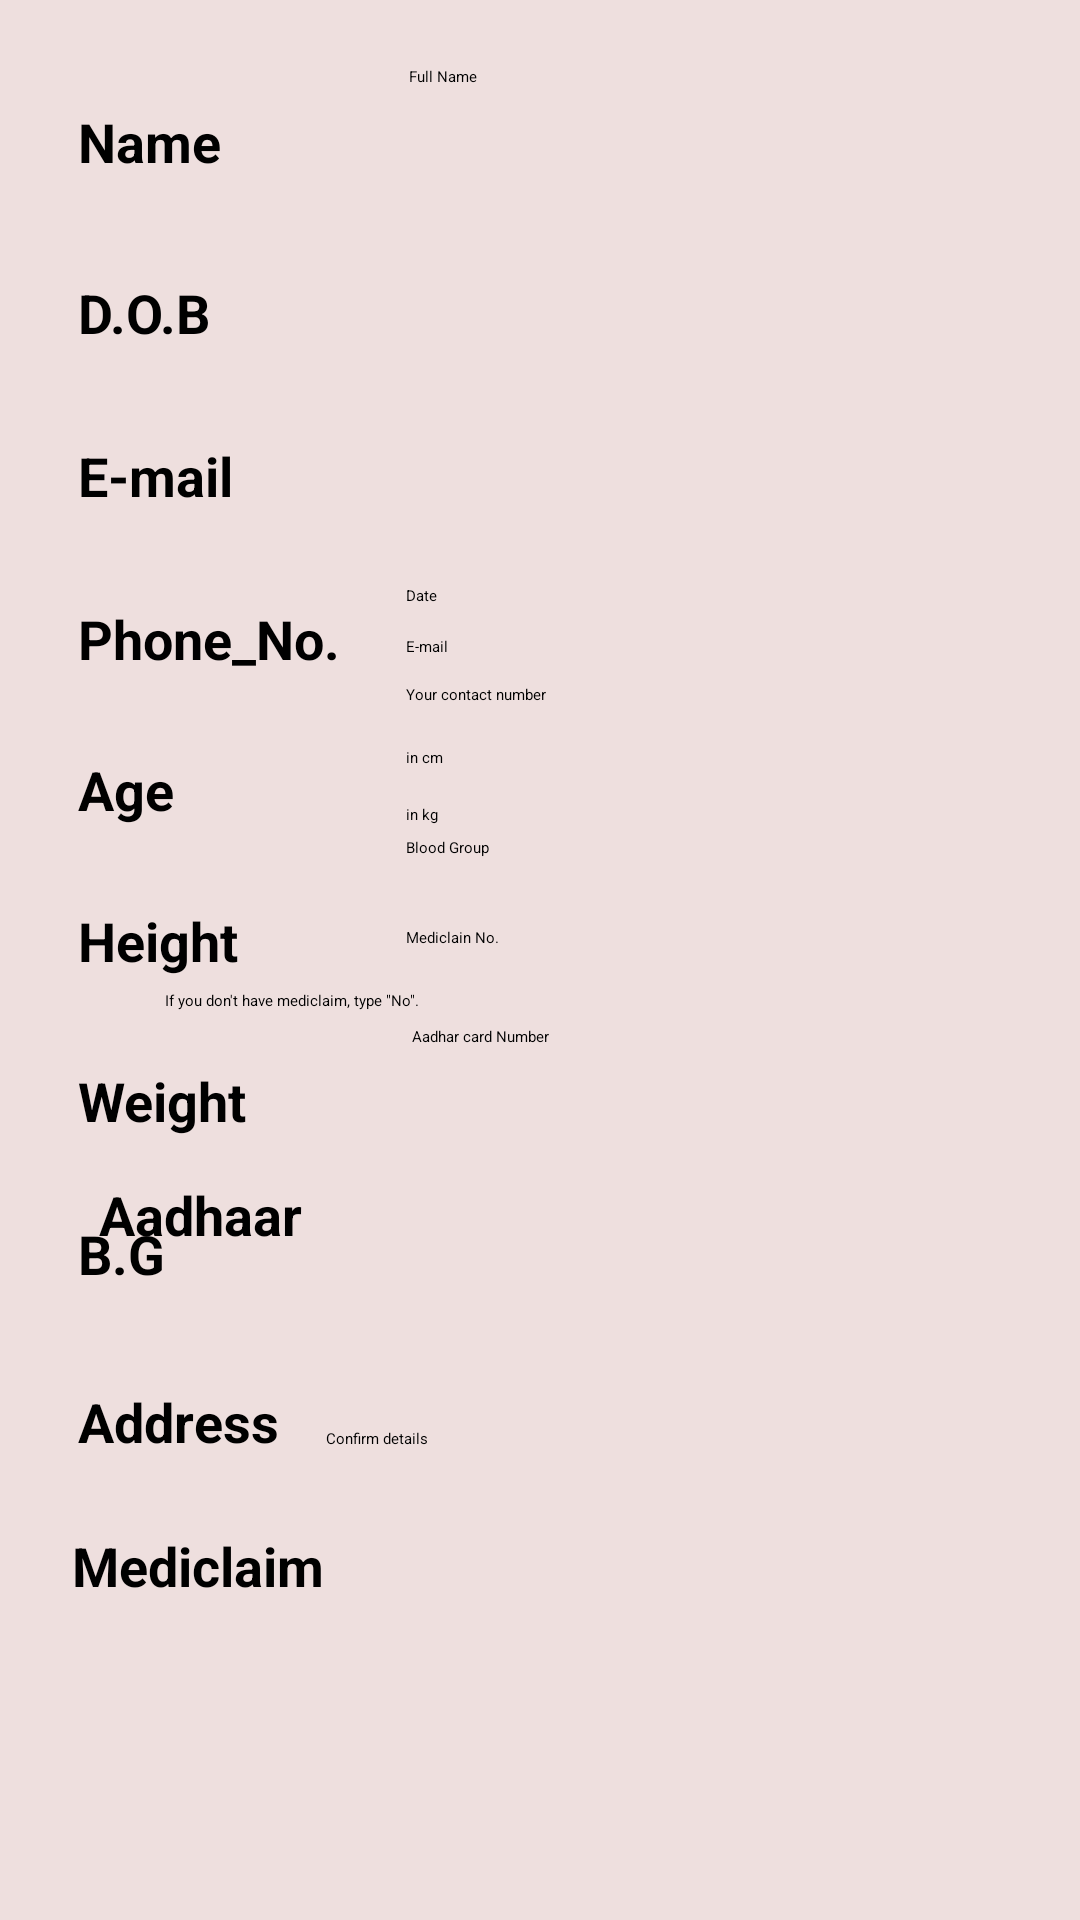

Reconstruct the res/layout file that produces this screen, plus the resources it refers to.
<!-- AndroidManifest.xml: application theme Theme.Emergon -->
<!-- res/layout/fragment_home.xml -->
<?xml version="1.0" encoding="utf-8"?>
<androidx.constraintlayout.widget.ConstraintLayout xmlns:android="http://schemas.android.com/apk/res/android"
    xmlns:app="http://schemas.android.com/apk/res-auto"
    xmlns:tools="http://schemas.android.com/tools"
    android:layout_width="match_parent"
    android:layout_height="match_parent"
    android:background="#EEDFDE"
    tools:context=".ui.home.HomeFragment">

    <TextView
        android:id="@+id/tm"
        android:layout_width="wrap_content"
        android:layout_height="wrap_content"
        android:layout_marginStart="24dp"
        android:layout_marginTop="184dp"
        android:text="Mediclaim"
        android:textSize="18sp"
        android:textStyle="bold"
        app:layout_constraintStart_toStartOf="parent"
        app:layout_constraintTop_toBottomOf="@+id/th" />

    <TextView
        android:id="@+id/tadh"
        android:layout_width="wrap_content"
        android:layout_height="wrap_content"
        android:layout_marginStart="24dp"
        android:text="Aadhaar"
        android:textSize="18sp"
        android:textStyle="bold"
        app:layout_constraintBottom_toBottomOf="parent"
        app:layout_constraintEnd_toStartOf="@+id/eadh"
        app:layout_constraintHorizontal_bias="0.195"
        app:layout_constraintStart_toStartOf="parent"
        app:layout_constraintTop_toBottomOf="@+id/tk"
        app:layout_constraintVertical_bias="0.2" />

    <TextView
        android:id="@+id/tad"
        android:layout_width="wrap_content"
        android:layout_height="wrap_content"
        android:layout_marginStart="26dp"
        android:layout_marginTop="136dp"
        android:text="Address"
        android:textSize="18sp"
        android:textStyle="bold"
        app:layout_constraintStart_toStartOf="parent"
        app:layout_constraintTop_toBottomOf="@+id/th" />

    <TextView
        android:id="@+id/tb"
        android:layout_width="wrap_content"
        android:layout_height="wrap_content"
        android:layout_marginStart="26dp"
        android:layout_marginTop="80dp"
        android:text="B.G"
        android:textSize="18sp"
        android:textStyle="bold"
        app:layout_constraintStart_toStartOf="parent"
        app:layout_constraintTop_toBottomOf="@+id/th" />

    <TextView
        android:id="@+id/tn"
        android:layout_width="wrap_content"
        android:layout_height="wrap_content"
        android:layout_marginStart="26dp"
        android:layout_marginTop="35dp"
        android:text="Name"
        android:textSize="18sp"
        android:textStyle="bold"
        app:layout_constraintStart_toStartOf="parent"
        app:layout_constraintTop_toTopOf="parent" />

    <TextView
        android:id="@+id/td"
        android:layout_width="wrap_content"
        android:layout_height="wrap_content"
        android:layout_marginStart="26dp"
        android:layout_marginTop="92dp"
        android:text="D.O.B"
        android:textSize="18sp"
        android:textStyle="bold"
        app:layout_constraintStart_toStartOf="parent"
        app:layout_constraintTop_toTopOf="parent" />

    <TextView
        android:id="@+id/te"
        android:layout_width="wrap_content"
        android:layout_height="wrap_content"
        android:layout_marginStart="26dp"
        android:layout_marginTop="30dp"
        android:text="E-mail"
        android:textSize="18sp"
        android:textStyle="bold"
        app:layout_constraintStart_toStartOf="parent"
        app:layout_constraintTop_toBottomOf="@+id/td" />

    <TextView
        android:id="@+id/tp"
        android:layout_width="wrap_content"
        android:layout_height="wrap_content"
        android:layout_marginStart="26dp"
        android:layout_marginTop="30dp"
        android:text="Phone_No."
        android:textSize="18sp"
        android:textStyle="bold"
        app:layout_constraintStart_toStartOf="parent"
        app:layout_constraintTop_toBottomOf="@+id/te" />

    <TextView
        android:id="@+id/ta"
        android:layout_width="wrap_content"
        android:layout_height="wrap_content"
        android:layout_marginStart="26dp"
        android:layout_marginTop="26dp"
        android:text="Age"
        android:textSize="18sp"
        android:textStyle="bold"
        app:layout_constraintStart_toStartOf="parent"
        app:layout_constraintTop_toBottomOf="@+id/tp" />

    <TextView
        android:id="@+id/th"
        android:layout_width="wrap_content"
        android:layout_height="wrap_content"
        android:layout_marginStart="26dp"
        android:layout_marginTop="26dp"
        android:text="Height"
        android:textSize="18sp"
        android:textStyle="bold"
        app:layout_constraintStart_toStartOf="parent"
        app:layout_constraintTop_toBottomOf="@+id/ta" />

    <TextView
        android:id="@+id/tw"
        android:layout_width="wrap_content"
        android:layout_height="wrap_content"
        android:layout_marginStart="26dp"
        android:layout_marginTop="29dp"
        android:text="Weight"
        android:textSize="18sp"
        android:textStyle="bold"
        app:layout_constraintStart_toStartOf="parent"
        app:layout_constraintTop_toBottomOf="@+id/th" />

    <EditText
        android:id="@+id/ename"
        android:layout_width="wrap_content"
        android:layout_height="wrap_content"
        android:layout_marginStart="1dp"
        android:layout_marginTop="22dp"
        android:ems="10"
        android:hint="Full Name"
        android:inputType="textPersonName"
        app:layout_constraintStart_toStartOf="@+id/edob"
        app:layout_constraintTop_toTopOf="parent" />

    <EditText
        android:id="@+id/edob"
        android:layout_width="wrap_content"
        android:layout_height="wrap_content"
        android:layout_marginBottom="10dp"
        android:ems="10"
        android:hint="Date"
        android:inputType="date"
        app:layout_constraintBottom_toTopOf="@+id/eemail"
        app:layout_constraintStart_toStartOf="@+id/eemail" />

    <EditText
        android:id="@+id/eemail"
        android:layout_width="wrap_content"
        android:layout_height="wrap_content"
        android:layout_marginBottom="9dp"
        android:ems="10"
        android:hint="E-mail"
        android:inputType="textEmailAddress"
        app:layout_constraintBottom_toTopOf="@+id/eph"
        app:layout_constraintStart_toStartOf="@+id/eph" />

    <EditText
        android:id="@+id/eph"
        android:layout_width="wrap_content"
        android:layout_height="wrap_content"
        android:layout_marginEnd="1dp"
        android:layout_marginBottom="7dp"
        android:ems="10"
        android:hint="Your contact number"
        android:inputType="number"
        app:layout_constraintBottom_toTopOf="@+id/eage"
        app:layout_constraintEnd_toEndOf="@+id/eage" />

    <EditText
        android:id="@+id/eage"
        android:layout_width="wrap_content"
        android:layout_height="wrap_content"
        android:layout_marginStart="23dp"
        android:layout_marginTop="17dp"
        android:ems="10"
        android:inputType="number"
        app:layout_constraintStart_toEndOf="@+id/tp"
        app:layout_constraintTop_toBottomOf="@+id/tp" />

    <EditText
        android:id="@+id/ehg"
        android:layout_width="wrap_content"
        android:layout_height="wrap_content"
        android:layout_marginEnd="1dp"
        android:ems="10"
        android:hint="in cm"
        android:inputType="number"
        app:layout_constraintEnd_toEndOf="@+id/eage"
        app:layout_constraintTop_toBottomOf="@+id/eage" />

    <EditText
        android:id="@+id/ewg"
        android:layout_width="wrap_content"
        android:layout_height="wrap_content"
        android:layout_marginTop="12dp"
        android:ems="10"
        android:hint="in kg"
        android:inputType="number"
        app:layout_constraintStart_toStartOf="@+id/ehg"
        app:layout_constraintTop_toBottomOf="@+id/ehg" />

    <EditText
        android:id="@+id/ebg"
        android:layout_width="wrap_content"
        android:layout_height="wrap_content"
        android:layout_marginTop="4dp"
        android:ems="10"
        android:hint="Blood Group"
        android:inputType="textPersonName"
        app:layout_constraintStart_toStartOf="@+id/ewg"
        app:layout_constraintTop_toBottomOf="@+id/ewg" />

    <EditText
        android:id="@+id/ead"
        android:layout_width="wrap_content"
        android:layout_height="wrap_content"
        android:layout_marginTop="8dp"
        android:ems="10"
        android:gravity="start|top"
        android:inputType="textMultiLine"
        app:layout_constraintStart_toStartOf="@+id/ebg"
        app:layout_constraintTop_toBottomOf="@+id/ebg" />

    <EditText
        android:id="@+id/emc"
        android:layout_width="wrap_content"
        android:layout_height="wrap_content"
        android:layout_marginTop="8dp"
        android:ems="10"
        android:hint="Mediclain No."
        android:inputType="textPersonName"
        app:layout_constraintStart_toStartOf="@+id/ead"
        app:layout_constraintTop_toBottomOf="@+id/ead" />

    <TextView
        android:id="@+id/tk"
        android:layout_width="wrap_content"
        android:layout_height="wrap_content"
        android:layout_marginStart="31dp"
        android:layout_marginTop="14dp"
        android:text="If you don't have mediclaim, type &quot;No&quot;."
        app:layout_constraintStart_toStartOf="@+id/tm"
        app:layout_constraintTop_toBottomOf="@+id/emc" />

    <EditText
        android:id="@+id/eadh"
        android:layout_width="wrap_content"
        android:layout_height="wrap_content"
        android:layout_marginStart="2dp"
        android:layout_marginTop="5dp"
        android:ems="10"
        android:hint="Aadhar card Number"
        android:inputType="number"
        app:layout_constraintStart_toStartOf="@+id/emc"
        app:layout_constraintTop_toBottomOf="@+id/tk" />

    <Button
        android:id="@+id/homeconfirm"
        android:layout_width="143dp"
        android:layout_height="37dp"
        android:text="Confirm details"
        app:layout_constraintBottom_toBottomOf="parent"
        app:layout_constraintEnd_toEndOf="parent"
        app:layout_constraintStart_toStartOf="parent"
        app:layout_constraintTop_toBottomOf="@+id/eadh" />

</androidx.constraintlayout.widget.ConstraintLayout>
<!-- resources referenced by this layout -->
<resources>

</resources>
